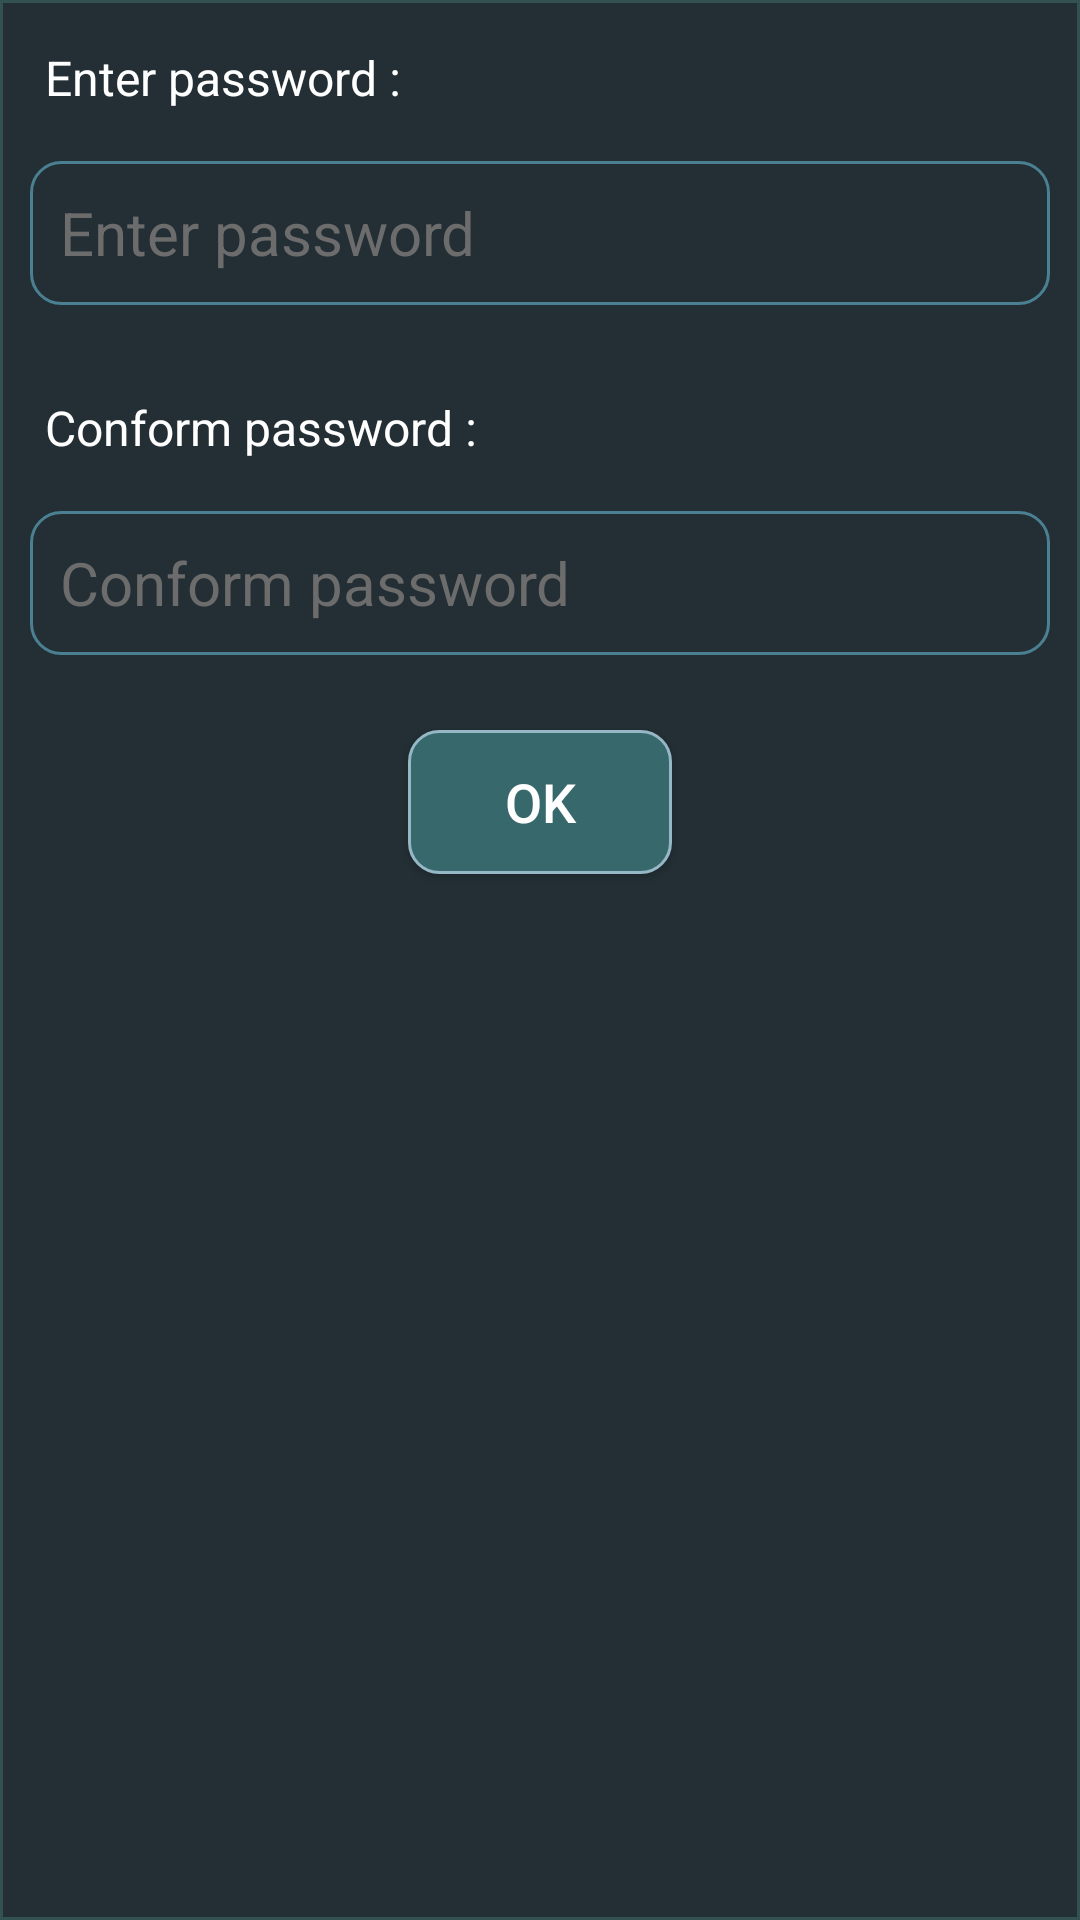

Android layout source for this screen:
<!-- AndroidManifest.xml: application theme Theme.MessageEncryptor -->
<!-- res/layout/password_dialog.xml -->
<?xml version="1.0" encoding="utf-8"?>
<LinearLayout xmlns:android="http://schemas.android.com/apk/res/android"
    xmlns:tools="http://schemas.android.com/tools"
    android:layout_width="match_parent"
    android:layout_height="wrap_content"
    android:background="@drawable/choice_ask_dialog_background"
    android:orientation="vertical">

    <TextView
        android:id="@+id/textView2"
        android:layout_width="match_parent"
        android:layout_height="wrap_content"
        android:layout_gravity="center"
        android:layout_margin="10dp"
        android:padding="5dp"
        android:text="Enter password :"
        android:textColor="@color/white"
        android:textSize="16sp" />

    <EditText
        android:id="@+id/passwordTest"
        android:layout_width="match_parent"
        android:layout_height="wrap_content"
        android:layout_gravity="center"
        android:layout_marginStart="10dp"
        android:layout_marginTop="2dp"
        android:layout_marginEnd="10dp"
        android:layout_marginBottom="15dp"
        android:background="@drawable/edit_text_background"
        android:ems="10"
        android:hint="Enter password"
        android:inputType="textPersonName|textPassword"
        android:minHeight="48dp"
        android:padding="10dp"
        android:textColor="@color/white"
        android:textColorHint="#6C6C6C"
        android:textSize="20sp" />

    <TextView
        android:id="@+id/textView3"
        android:layout_width="match_parent"
        android:layout_height="wrap_content"
        android:layout_gravity="center"
        android:layout_margin="10dp"
        android:padding="5dp"
        android:text="Conform password :"
        android:textColor="@color/white"
        android:textSize="16sp" />

    <EditText
        android:id="@+id/passwordConform"
        android:layout_width="match_parent"
        android:layout_height="wrap_content"
        android:layout_gravity="center"
        android:layout_marginStart="10dp"
        android:layout_marginTop="2dp"
        android:layout_marginEnd="10dp"
        android:layout_marginBottom="15dp"
        android:background="@drawable/edit_text_background"
        android:ems="10"
        android:hint="Conform password"
        android:inputType="textPersonName|textPassword"
        android:minHeight="48dp"
        android:padding="10dp"
        android:textColor="@color/white"
        android:textColorHint="#6C6C6C"
        android:textSize="20sp" />

    <androidx.appcompat.widget.AppCompatButton
        android:id="@+id/okBtnPass"
        android:layout_width="wrap_content"
        android:layout_height="wrap_content"
        android:layout_gravity="center"
        android:layout_marginTop="10dp"
        android:layout_marginBottom="20dp"
        android:clickable="true"
        android:focusable="true"
        android:foreground="?android:attr/selectableItemBackground"
        android:background="@drawable/button_background"
        android:text="ok"
        android:textColor="@color/white"
        android:textSize="18sp"
        tools:ignore="UnusedAttribute" />


</LinearLayout>
<!-- resources referenced by this layout -->
<resources>
  <color name="white">#FFFFFFFF</color>
  <!-- drawable button_background (drawable) -->
  <?xml version="1.0" encoding="utf-8"?>
  <shape xmlns:android="http://schemas.android.com/apk/res/android">
  
      <solid
          android:color="#37686C"/>
  
      <corners
          android:radius="10dp"/>
      <stroke
          android:width="1dp"
          android:color="#96B8C6"/>
  
  </shape>
  <!-- drawable choice_ask_dialog_background (drawable) -->
  <?xml version="1.0" encoding="utf-8"?>
  <shape xmlns:android="http://schemas.android.com/apk/res/android">
  
      <solid
          android:color="@color/mainColor1"/>
  
      <stroke
          android:width="1dp"
          android:color="#335150"/>
  </shape>
  <!-- drawable edit_text_background (drawable) -->
  <?xml version="1.0" encoding="utf-8"?>
  <shape xmlns:android="http://schemas.android.com/apk/res/android">
  
  
      <stroke
          android:color="#4A8091"
          android:width="1dp"/>
  
      <corners
          android:radius="10dp"/>
  </shape>
  <style name="Theme.MessageEncryptor" parent="Theme.MaterialComponents.DayNight.DarkActionBar">
          
          <item name="colorPrimary">@color/purple_500</item>
          <item name="colorPrimaryVariant">@color/purple_700</item>
          <item name="colorOnPrimary">@color/white</item>
          
          <item name="colorSecondary">@color/teal_200</item>
          <item name="colorSecondaryVariant">@color/teal_700</item>
          <item name="colorOnSecondary">@color/black</item>
          
          <item name="android:statusBarColor" tools:targetApi="l">?attr/colorPrimaryVariant</item>
          <item name="bottomSheetDialogTheme">@style/AppBottomSheetDialogTheme</item>
          <item name="toolbarStyle">@style/ToolbarStyle</item>
          
      </style>
  <color name="mainColor1">#232F34</color>
  <color name="purple_500">#FF6200EE</color>
  <color name="purple_700">#FF3700B3</color>
  <color name="teal_200">#FF03DAC5</color>
  <color name="teal_700">#FF018786</color>
  <color name="black">#FF000000</color>
  <style name="AppBottomSheetDialogTheme" parent="Theme.Design.BottomSheetDialog">
          <item name="bottomSheetStyle">@style/AppModelStyle</item>
      </style>
  <style name="ToolbarStyle" parent="Widget.AppCompat.Toolbar">
          <item name="android:background">@drawable/toolbar_background</item>
      </style>
  <style name="AppModelStyle" parent="Widget.Design.BottomSheet.Modal">
          <item name="android:background">@drawable/round_dialog_back</item>
      </style>
  <!-- drawable toolbar_background (drawable) -->
  <?xml version="1.0" encoding="utf-8"?>
  <shape xmlns:android="http://schemas.android.com/apk/res/android">
  
      <solid
          android:color="@color/mainColor1"/>
  </shape>
  <!-- drawable round_dialog_back (drawable) -->
  <?xml version="1.0" encoding="utf-8"?>
  <shape xmlns:android="http://schemas.android.com/apk/res/android"
      android:shape="rectangle">
  
      <corners
          android:topLeftRadius="20dp"
          android:topRightRadius="20dp"/>
  
      <solid
          android:color="@color/mainColor1"/>
  </shape>
</resources>
